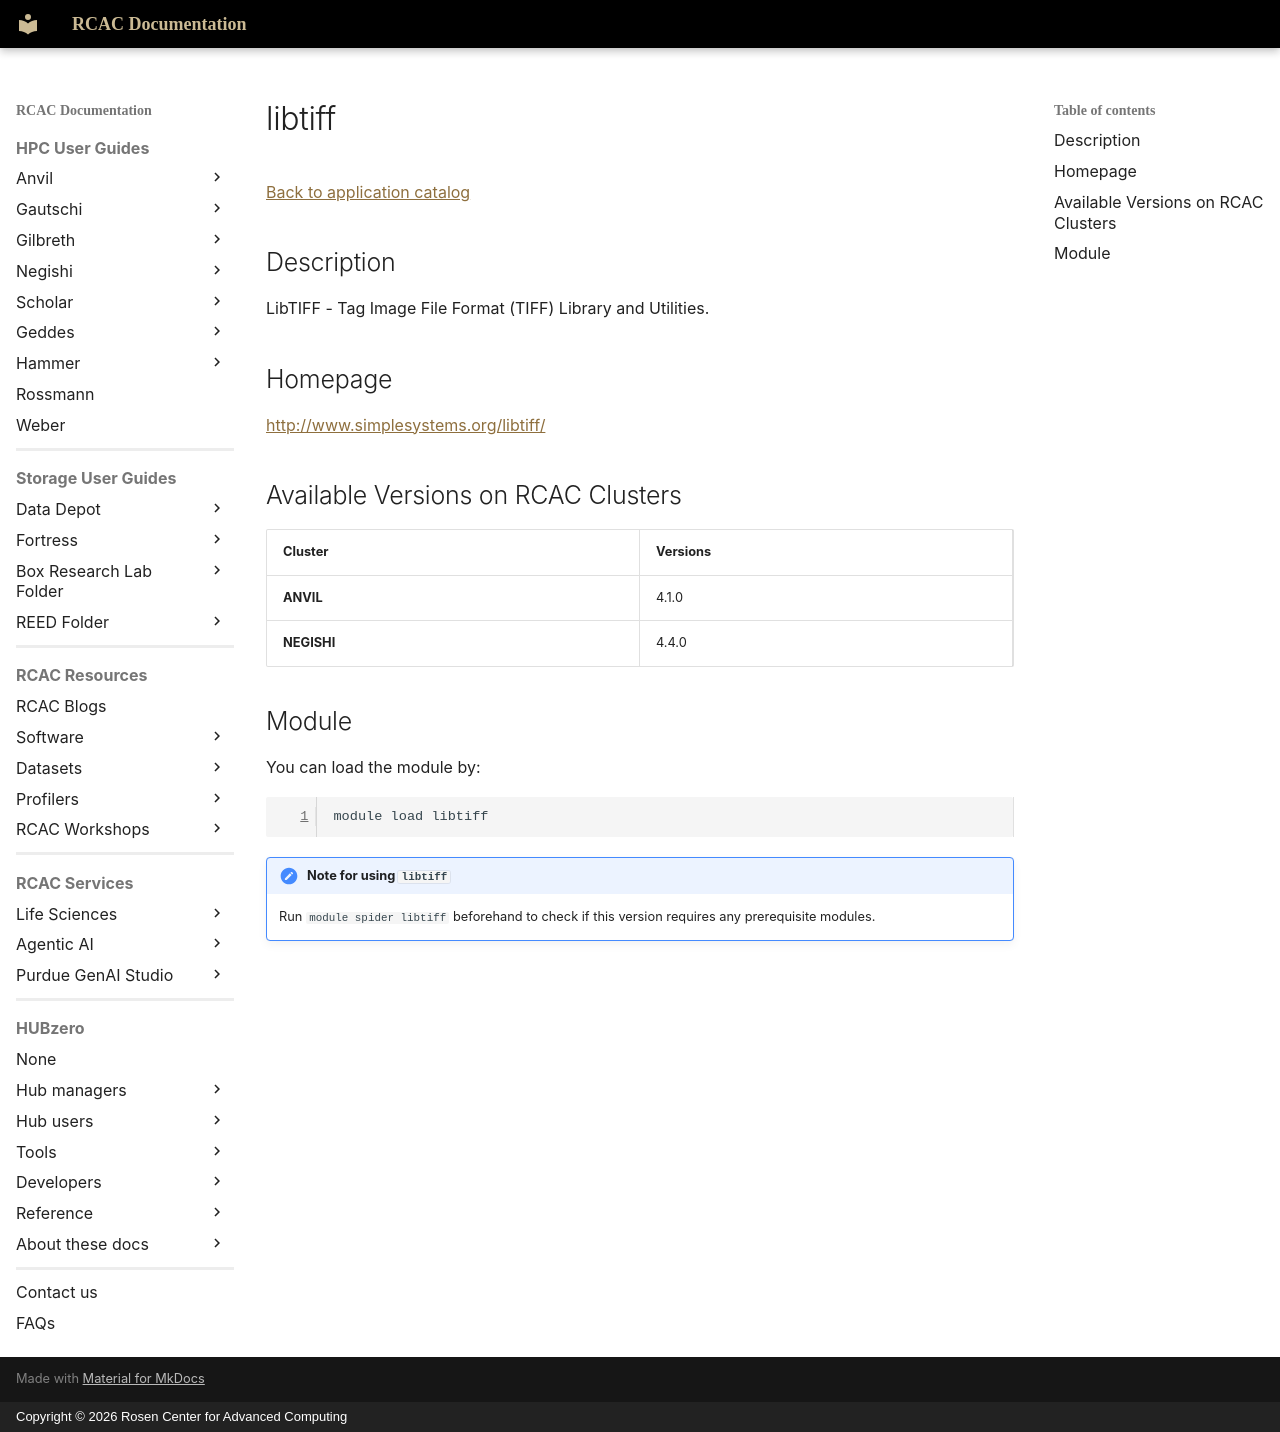

repository: PurdueRCAC/RCAC-Docs · page: software/apps_md/libtiff/index.html · generator: mkdocs · copyright: Copyright © 2026 Rosen Center for Advanced Computing

# libtiff

[Back to application catalog](../app_catalog.md)

## Description

LibTIFF - Tag Image File Format (TIFF) Library and Utilities.

## Homepage

[http://www.simplesystems.org/libtiff/](http://www.simplesystems.org/libtiff/)

## Available Versions on RCAC Clusters

|Cluster|Versions|
|---|---|
**ANVIL**|4.1.0
**NEGISHI**|4.4.0

## Module

You can load the module by:

```bash
module load libtiff
```

!!! note "Note for using `libtiff`"
    Run `module spider libtiff` beforehand to check if this version requires any prerequisite modules.
